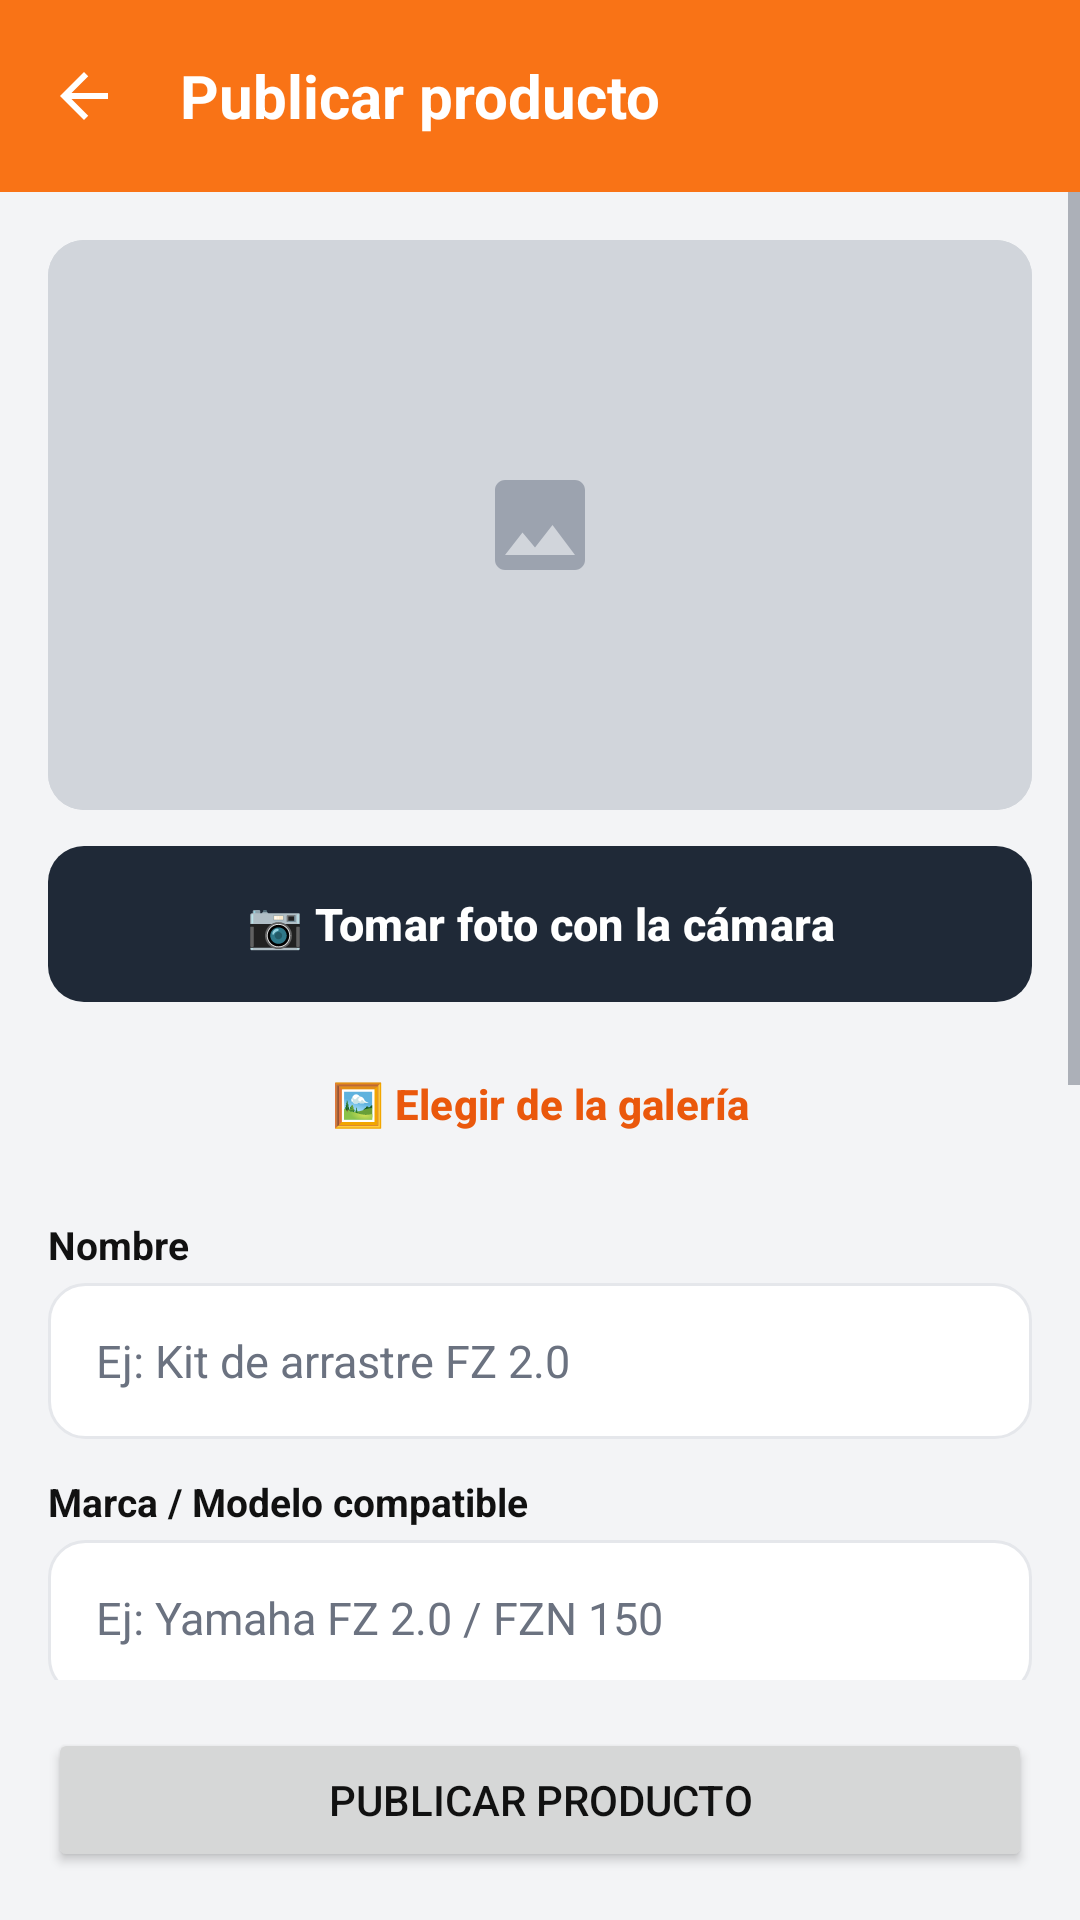

Reconstruct the res/layout file that produces this screen, plus the resources it refers to.
<!-- AndroidManifest.xml: application theme Theme.MotoMarket -->
<!-- res/layout/activity_publicar_producto.xml -->
<?xml version="1.0" encoding="utf-8"?>
<LinearLayout xmlns:android="http://schemas.android.com/apk/res/android"
    xmlns:app="http://schemas.android.com/apk/res-auto"
    android:layout_width="match_parent"
    android:layout_height="match_parent"
    android:background="@color/fondo"
    android:orientation="vertical">

    <com.google.android.material.appbar.MaterialToolbar
        android:id="@+id/toolbar"
        android:layout_width="match_parent"
        android:layout_height="?attr/actionBarSize"
        app:navigationContentDescription="@string/cd_volver"
        app:navigationIcon="@drawable/ic_arrow_back"
        app:title="@string/titulo_publicar_producto" />

    <ScrollView
        android:layout_width="match_parent"
        android:layout_height="0dp"
        android:layout_weight="1">

        <LinearLayout
            android:layout_width="match_parent"
            android:layout_height="wrap_content"
            android:orientation="vertical"
            android:padding="@dimen/espacio_l">

            <FrameLayout
                android:layout_width="match_parent"
                android:layout_height="@dimen/alto_zona_foto"
                android:background="@drawable/bg_placeholder_producto">

                <ImageView
                    android:id="@+id/ivFoto"
                    android:layout_width="match_parent"
                    android:layout_height="match_parent"
                    android:background="@drawable/bg_placeholder_producto"
                    android:contentDescription="@string/cd_foto_producto"
                    android:scaleType="centerCrop" />
            </FrameLayout>

            <Button
                android:id="@+id/btnTomarFoto"
                style="@style/MotoMarket.Button.Secondary"
                android:layout_width="match_parent"
                android:layout_height="wrap_content"
                android:layout_marginTop="@dimen/espacio_m"
                android:text="@string/publicar_tomar_foto" />

            <Button
                android:id="@+id/btnGaleria"
                style="@style/MotoMarket.Button.Outlined"
                android:layout_width="match_parent"
                android:layout_height="wrap_content"
                android:layout_marginTop="@dimen/espacio_s"
                android:text="@string/publicar_elegir_galeria" />

            <TextView
                style="@style/MotoMarket.Label"
                android:text="@string/campo_nombre_producto" />

            <EditText
                android:id="@+id/etNombre"
                style="@style/MotoMarket.Campo"
                android:hint="@string/hint_nombre_producto"
                android:importantForAutofill="no"
                android:inputType="textCapSentences" />

            <TextView
                style="@style/MotoMarket.Label"
                android:text="@string/campo_compatibilidad" />

            <EditText
                android:id="@+id/etCompatibilidad"
                style="@style/MotoMarket.Campo"
                android:hint="@string/hint_compatibilidad"
                android:importantForAutofill="no"
                android:inputType="textCapWords" />

            <TextView
                style="@style/MotoMarket.Label"
                android:text="@string/campo_cilindraje" />

            <EditText
                android:id="@+id/etCilindraje"
                style="@style/MotoMarket.Campo"
                android:hint="@string/hint_cilindraje"
                android:importantForAutofill="no"
                android:inputType="text" />

            <LinearLayout
                android:layout_width="match_parent"
                android:layout_height="wrap_content"
                android:orientation="horizontal">

                <LinearLayout
                    android:layout_width="0dp"
                    android:layout_height="wrap_content"
                    android:layout_marginEnd="@dimen/espacio_s"
                    android:layout_weight="1"
                    android:orientation="vertical">

                    <TextView
                        style="@style/MotoMarket.Label"
                        android:text="@string/campo_precio" />

                    <EditText
                        android:id="@+id/etPrecio"
                        style="@style/MotoMarket.Campo"
                        android:hint="@string/hint_precio"
                        android:importantForAutofill="no"
                        android:inputType="number" />
                </LinearLayout>

                <LinearLayout
                    android:layout_width="0dp"
                    android:layout_height="wrap_content"
                    android:layout_marginStart="@dimen/espacio_s"
                    android:layout_weight="1"
                    android:orientation="vertical">

                    <TextView
                        style="@style/MotoMarket.Label"
                        android:text="@string/campo_stock" />

                    <EditText
                        android:id="@+id/etStock"
                        style="@style/MotoMarket.Campo"
                        android:hint="@string/hint_stock"
                        android:importantForAutofill="no"
                        android:inputType="number" />
                </LinearLayout>
            </LinearLayout>

            <TextView
                style="@style/MotoMarket.Label"
                android:text="@string/campo_categoria" />

            <com.google.android.material.chip.ChipGroup
                android:id="@+id/chipsCategoria"
                android:layout_width="match_parent"
                android:layout_height="wrap_content"
                app:selectionRequired="true"
                app:singleSelection="true">

                <com.google.android.material.chip.Chip
                    android:id="@+id/chipFrenos"
                    style="@style/MotoMarket.ChipCategoria"
                    android:layout_width="wrap_content"
                    android:layout_height="wrap_content"
                    android:text="@string/categoria_frenos" />

                <com.google.android.material.chip.Chip
                    android:id="@+id/chipLlantas"
                    style="@style/MotoMarket.ChipCategoria"
                    android:layout_width="wrap_content"
                    android:layout_height="wrap_content"
                    android:text="@string/categoria_llantas" />

                <com.google.android.material.chip.Chip
                    android:id="@+id/chipCascos"
                    style="@style/MotoMarket.ChipCategoria"
                    android:layout_width="wrap_content"
                    android:layout_height="wrap_content"
                    android:text="@string/categoria_cascos" />

                <com.google.android.material.chip.Chip
                    android:id="@+id/chipAceites"
                    style="@style/MotoMarket.ChipCategoria"
                    android:layout_width="wrap_content"
                    android:layout_height="wrap_content"
                    android:text="@string/categoria_aceites" />

                <com.google.android.material.chip.Chip
                    android:id="@+id/chipTransmision"
                    style="@style/MotoMarket.ChipCategoria"
                    android:layout_width="wrap_content"
                    android:layout_height="wrap_content"
                    android:text="@string/categoria_transmision" />

                <com.google.android.material.chip.Chip
                    android:id="@+id/chipAccesorios"
                    style="@style/MotoMarket.ChipCategoria"
                    android:layout_width="wrap_content"
                    android:layout_height="wrap_content"
                    android:checked="true"
                    android:text="@string/categoria_accesorios" />
            </com.google.android.material.chip.ChipGroup>

            <Button
                android:id="@+id/btnEliminar"
                style="@style/MotoMarket.Button.Secondary"
                android:layout_width="match_parent"
                android:layout_height="wrap_content"
                android:layout_marginTop="@dimen/espacio_xl"
                android:text="@string/publicar_eliminar"
                android:visibility="gone" />

        </LinearLayout>
    </ScrollView>

    <ProgressBar
        android:id="@+id/progreso"
        android:layout_width="wrap_content"
        android:layout_height="wrap_content"
        android:layout_gravity="center_horizontal"
        android:indeterminateTint="@color/naranja_primario"
        android:visibility="gone" />

    <Button
        android:id="@+id/btnPublicar"
        android:layout_width="match_parent"
        android:layout_height="wrap_content"
        android:layout_margin="@dimen/espacio_l"
        android:text="@string/titulo_publicar_producto" />

</LinearLayout>
<!-- resources referenced by this layout -->
<resources>
  <color name="fondo">#F3F4F6</color>
  <color name="naranja_primario">#F97316</color>
  <dimen name="alto_zona_foto">190dp</dimen>
  <dimen name="espacio_l">16dp</dimen>
  <dimen name="espacio_m">12dp</dimen>
  <dimen name="espacio_s">8dp</dimen>
  <dimen name="espacio_xl">24dp</dimen>
  <string name="campo_categoria">Categoría</string>
  <string name="campo_cilindraje">Cilindraje</string>
  <string name="campo_compatibilidad">Marca / Modelo compatible</string>
  <string name="campo_nombre_producto">Nombre</string>
  <string name="campo_precio">Precio</string>
  <string name="campo_stock">Stock</string>
  <string name="categoria_accesorios">Accesorios</string>
  <string name="categoria_aceites">Aceites</string>
  <string name="categoria_cascos">Cascos</string>
  <string name="categoria_frenos">Frenos</string>
  <string name="categoria_llantas">Llantas</string>
  <string name="categoria_transmision">Transmisión</string>
  <string name="cd_foto_producto">Foto del producto</string>
  <string name="cd_volver">Volver</string>
  <string name="hint_cilindraje">Ej: 150 cc</string>
  <string name="hint_compatibilidad">Ej: Yamaha FZ 2.0 / FZN 150</string>
  <string name="hint_nombre_producto">Ej: Kit de arrastre FZ 2.0</string>
  <string name="hint_precio">$ 0</string>
  <string name="hint_stock">0</string>
  <string name="publicar_elegir_galeria">🖼️ Elegir de la galería</string>
  <string name="publicar_eliminar">Eliminar producto</string>
  <string name="publicar_tomar_foto">📷 Tomar foto con la cámara</string>
  <string name="titulo_publicar_producto">Publicar producto</string>
  <style name="MotoMarket.Button.Secondary">
          <item name="android:background">@drawable/bg_boton_gris_oscuro</item>
      </style>
  <style name="Theme.MotoMarket" parent="Base.Theme.MotoMarket" />
  <color name="placeholder">#D1D5DB</color>
  <dimen name="radio_esquina">12dp</dimen>
  <dimen name="icono_l">40dp</dimen>
  <color name="texto_principal">#111111</color>
  <color name="naranja_oscuro">#EA580C</color>
  <dimen name="alto_boton">52dp</dimen>
  <dimen name="alto_campo">52dp</dimen>
  <!-- drawable bg_campo (drawable) -->
  <shape xmlns:android="http://schemas.android.com/apk/res/android"
      android:shape="rectangle">
      <solid android:color="@color/blanco" />
      <corners android:radius="@dimen/radio_esquina" />
      <stroke
          android:width="@dimen/borde_fino"
          android:color="@color/borde" />
  </shape>
  <color name="texto_secundario">#6B7280</color>
  <dimen name="texto_m">15sp</dimen>
  <dimen name="borde_fino">1dp</dimen>
  <dimen name="radio_chip">50dp</dimen>
  <style name="MotoMarket.TextAppearance.Chip" parent="TextAppearance.Material3.LabelLarge">
          <item name="android:textStyle">bold</item>
      </style>
  <dimen name="espacio_xs">4dp</dimen>
  <dimen name="texto_s">13sp</dimen>
  <color name="placeholder_icono">#9CA3AF</color>
  <color name="gris_oscuro_presionado">#374151</color>
  <color name="gris_oscuro">#1F2937</color>
  <color name="blanco">#FFFFFF</color>
  <color name="borde">#E5E7EB</color>
  <color name="naranja_suave">#FFEDD5</color>
  <style name="MotoMarket.Card" parent="Widget.Material3.CardView.Elevated">
          <item name="cardBackgroundColor">@color/blanco</item>
          <item name="cardCornerRadius">@dimen/radio_esquina</item>
          <item name="cardElevation">@dimen/elevacion_tarjeta</item>
      </style>
  <style name="MotoMarket.Radio" parent="Widget.Material3.CompoundButton.RadioButton">
          <item name="android:textColor">@color/texto_principal</item>
          <item name="android:textSize">@dimen/texto_m</item>
      </style>
  <style name="MotoMarket.TextAppearance.ToolbarTitle" parent="TextAppearance.Material3.TitleLarge">
          <item name="android:textColor">@color/blanco</item>
          <item name="android:textStyle">bold</item>
          <item name="android:textSize">@dimen/texto_titulo</item>
      </style>
  <dimen name="elevacion_tarjeta">1dp</dimen>
  <dimen name="texto_titulo">20sp</dimen>
</resources>
